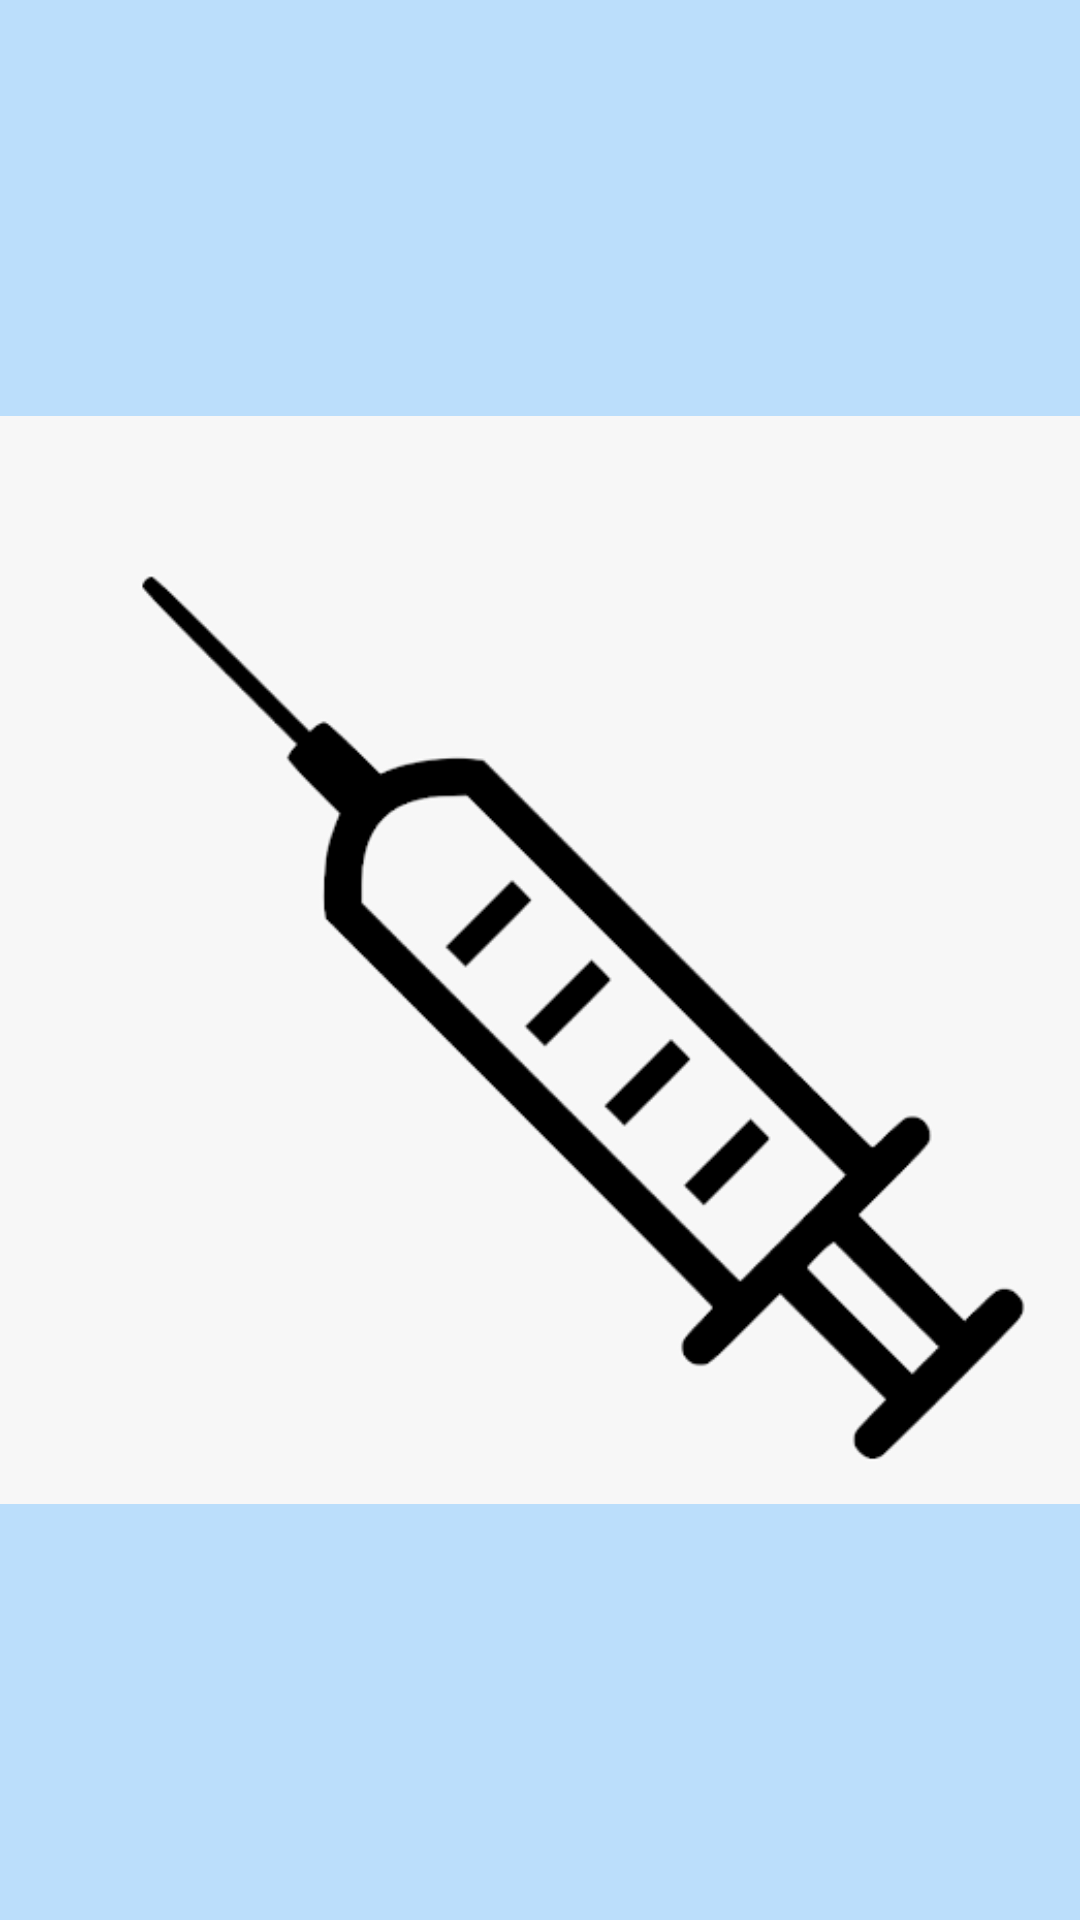

Write the Android layout XML for this screen, with the resource values it uses.
<!-- AndroidManifest.xml: application theme AppTheme -->
<!-- res/layout/activity_injection_amount.xml -->
<?xml version="1.0" encoding="utf-8"?>
<androidx.constraintlayout.widget.ConstraintLayout
    xmlns:android="http://schemas.android.com/apk/res/android"
    android:layout_width="match_parent"
    android:layout_height="match_parent">

    <ImageView
        android:layout_width="match_parent"
        android:layout_height="match_parent"
        android:src="@drawable/pic_injection_state_0">
    </ImageView>
</androidx.constraintlayout.widget.ConstraintLayout>
<!-- resources referenced by this layout -->
<resources>
  <!-- drawable pic_injection_state_0: png bitmap (drawable-v24, 19201 bytes) -->
  <style name="AppTheme" parent="Theme.MaterialComponents.Light.DarkActionBar">
          
          //colors
          <item name="colorPrimary">@color/colorPrimary</item>
          <item name="colorPrimaryDark">@color/colorPrimaryDark</item>
          <item name="colorAccent">@color/colorAccent</item>
          <item name="android:windowBackground">@color/colorBackground</item>
  
          //font
          <item name="fontFamily">@font/asleepytiming</item>
          <item name="android:textSize">22sp</item>
          <item name="android:textStyle">italic</item>
          <item name="android:textColor">@color/black</item>
      </style>
  <color name="colorPrimary">#2286c3</color>
  <color name="colorPrimaryDark">#3700B3</color>
  <color name="colorAccent">#2286c3</color>
  <color name="colorBackground">#bbdefb</color>
  <!-- not gathered from this repository: default colours our renderer supplied (Android Studio template values) -->
  <color name="black">#FF000000</color>
</resources>
